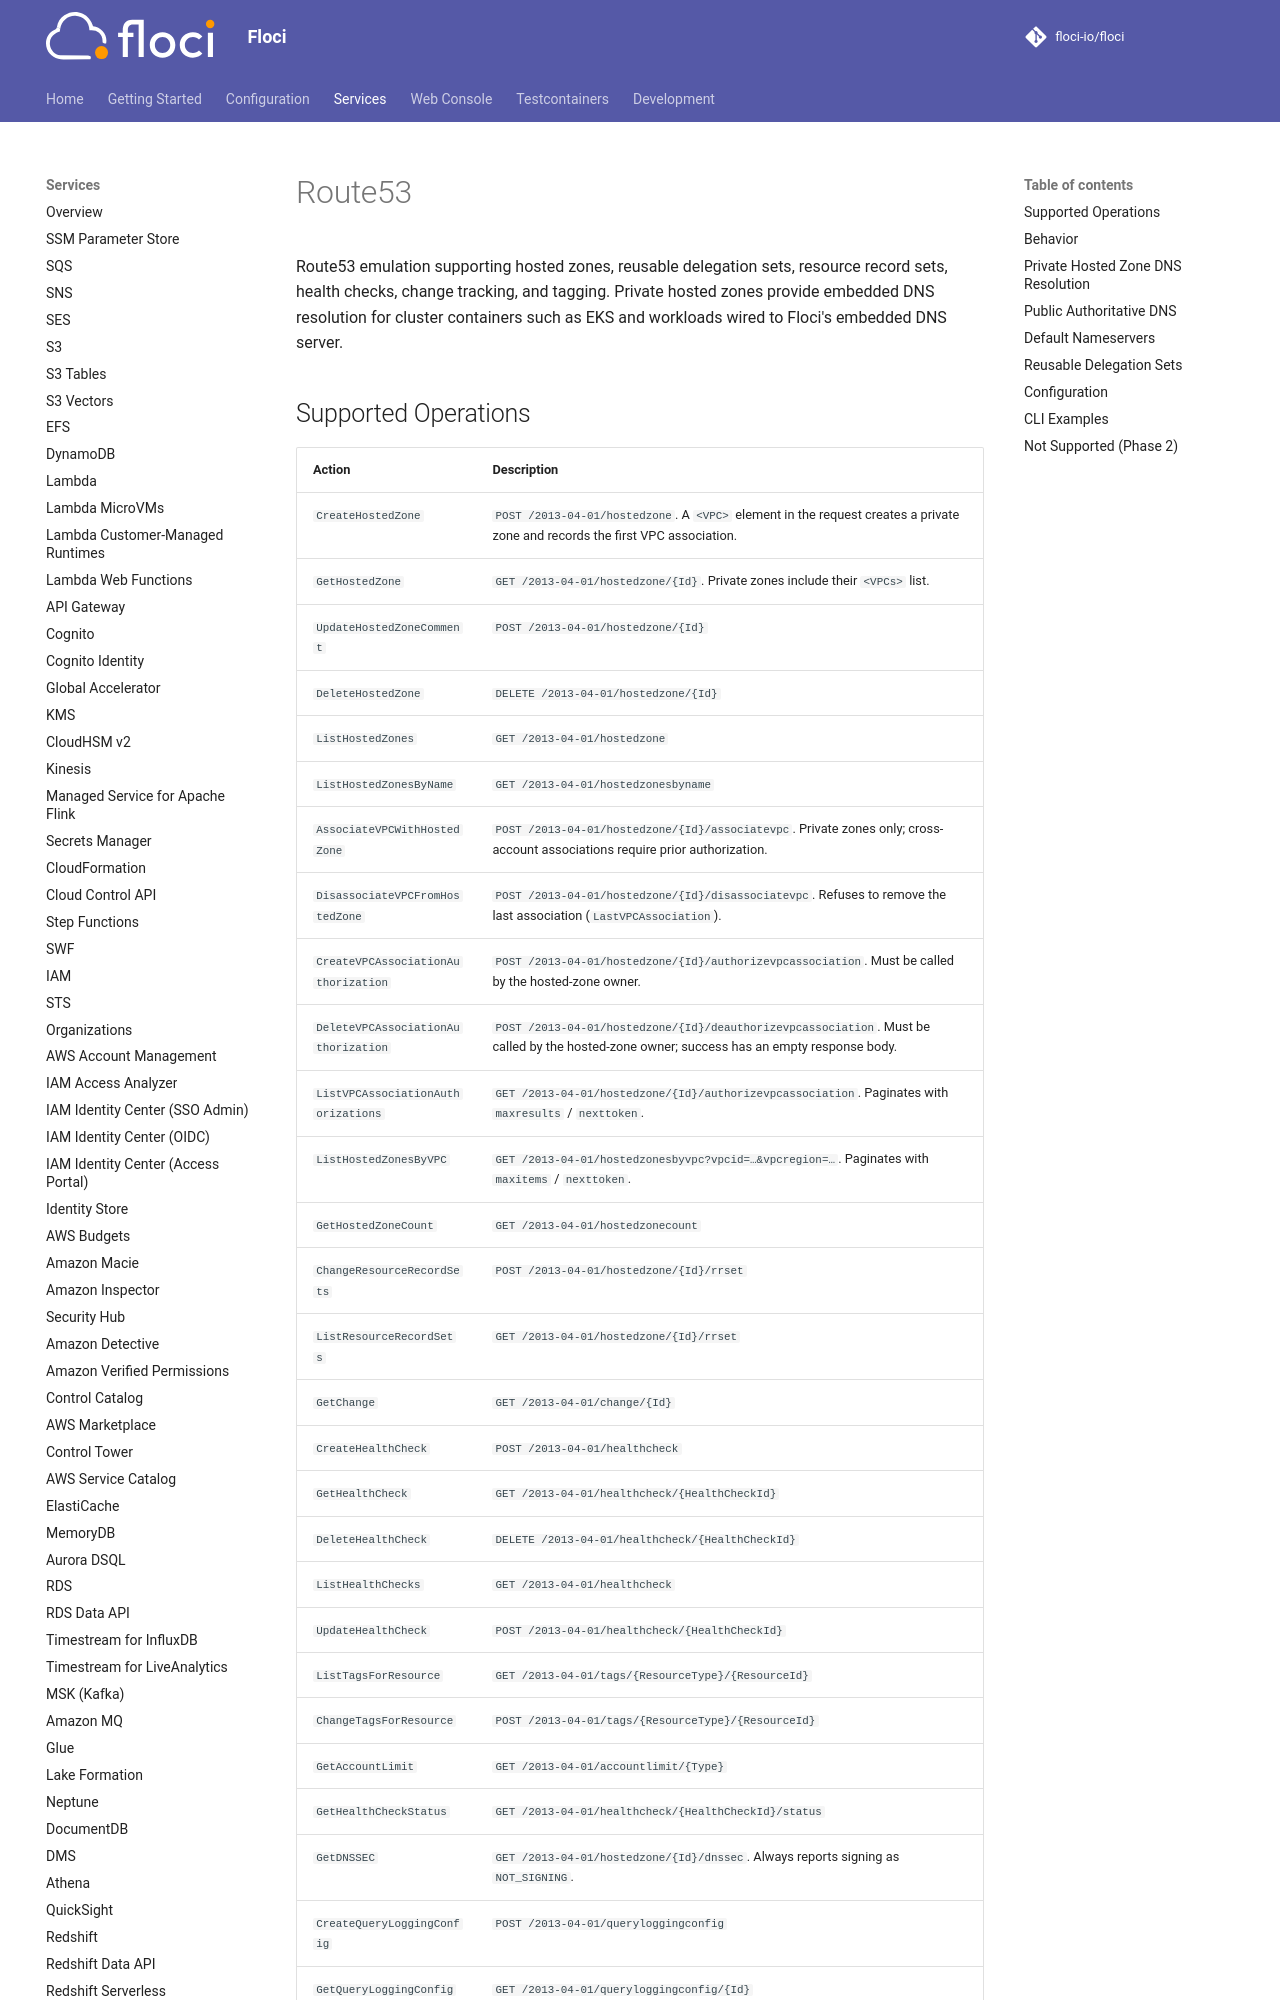

repository: alchemy-run/floci · page: services/route53/index.html · generator: mkdocs

# Route53

Route53 emulation supporting hosted zones, reusable delegation sets, resource record sets, health checks, change tracking, and tagging. Private hosted zones provide embedded DNS resolution for cluster containers such as EKS and workloads wired to Floci's embedded DNS server.

## Supported Operations

<!-- floci:actions:start -->
| Action | Description |
| --- | --- |
| `CreateHostedZone` | `POST /2013-04-01/hostedzone`. A `<VPC>` element in the request creates a private zone and records the first VPC association. |
| `GetHostedZone` | `GET /2013-04-01/hostedzone/{Id}`. Private zones include their `<VPCs>` list. |
| `UpdateHostedZoneComment` | `POST /2013-04-01/hostedzone/{Id}` |
| `DeleteHostedZone` | `DELETE /2013-04-01/hostedzone/{Id}` |
| `ListHostedZones` | `GET /2013-04-01/hostedzone` |
| `ListHostedZonesByName` | `GET /2013-04-01/hostedzonesbyname` |
| `AssociateVPCWithHostedZone` | `POST /2013-04-01/hostedzone/{Id}/associatevpc`. Private zones only; cross-account associations require prior authorization. |
| `DisassociateVPCFromHostedZone` | `POST /2013-04-01/hostedzone/{Id}/disassociatevpc`. Refuses to remove the last association (`LastVPCAssociation`). |
| `CreateVPCAssociationAuthorization` | `POST /2013-04-01/hostedzone/{Id}/authorizevpcassociation`. Must be called by the hosted-zone owner. |
| `DeleteVPCAssociationAuthorization` | `POST /2013-04-01/hostedzone/{Id}/deauthorizevpcassociation`. Must be called by the hosted-zone owner; success has an empty response body. |
| `ListVPCAssociationAuthorizations` | `GET /2013-04-01/hostedzone/{Id}/authorizevpcassociation`. Paginates with `maxresults` / `nexttoken`. |
| `ListHostedZonesByVPC` | `GET /2013-04-01/hostedzonesbyvpc?vpcid=…&vpcregion=…`. Paginates with `maxitems` / `nexttoken`. |
| `GetHostedZoneCount` | `GET /2013-04-01/hostedzonecount` |
| `ChangeResourceRecordSets` | `POST /2013-04-01/hostedzone/{Id}/rrset` |
| `ListResourceRecordSets` | `GET /2013-04-01/hostedzone/{Id}/rrset` |
| `GetChange` | `GET /2013-04-01/change/{Id}` |
| `CreateHealthCheck` | `POST /2013-04-01/healthcheck` |
| `GetHealthCheck` | `GET /2013-04-01/healthcheck/{HealthCheckId}` |
| `DeleteHealthCheck` | `DELETE /2013-04-01/healthcheck/{HealthCheckId}` |
| `ListHealthChecks` | `GET /2013-04-01/healthcheck` |
| `UpdateHealthCheck` | `POST /2013-04-01/healthcheck/{HealthCheckId}` |
| `ListTagsForResource` | `GET /2013-04-01/tags/{ResourceType}/{ResourceId}` |
| `ChangeTagsForResource` | `POST /2013-04-01/tags/{ResourceType}/{ResourceId}` |
| `GetAccountLimit` | `GET /2013-04-01/accountlimit/{Type}` |
| `GetHealthCheckStatus` | `GET /2013-04-01/healthcheck/{HealthCheckId}/status` |
| `GetDNSSEC` | `GET /2013-04-01/hostedzone/{Id}/dnssec`. Always reports signing as `NOT_SIGNING`. |
| `CreateQueryLoggingConfig` | `POST /2013-04-01/queryloggingconfig` |
| `GetQueryLoggingConfig` | `GET /2013-04-01/queryloggingconfig/{Id}` |
| `DeleteQueryLoggingConfig` | `DELETE /2013-04-01/queryloggingconfig/{Id}` |
| `ListQueryLoggingConfigs` | `GET /2013-04-01/queryloggingconfig` |
| `TestDNSAnswer` | `GET /2013-04-01/testdnsanswer`. Resolve against stored record sets without external DNS. |
| `GetHealthCheckLastFailureReason` | `GET /2013-04-01/healthcheck/{HealthCheckId}/lastfailurereason` |
| `GetHostedZoneLimit` | `GET /2013-04-01/hostedzonelimit/{HostedZoneId}/{Type}` |
<!-- floci:actions:end -->
